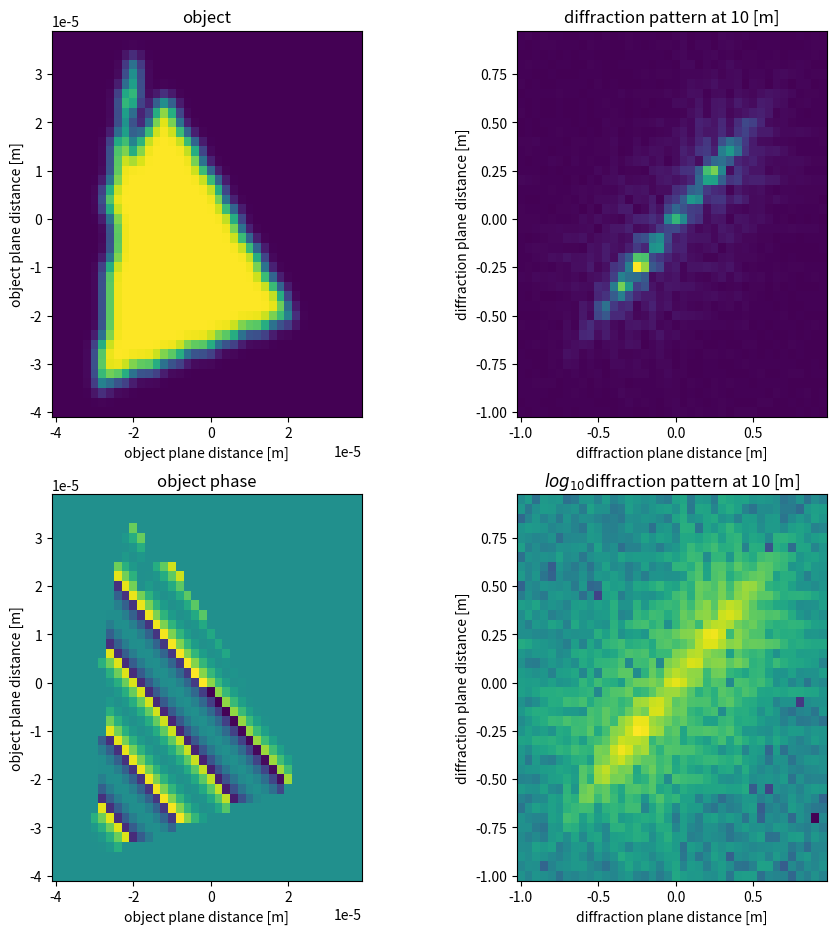
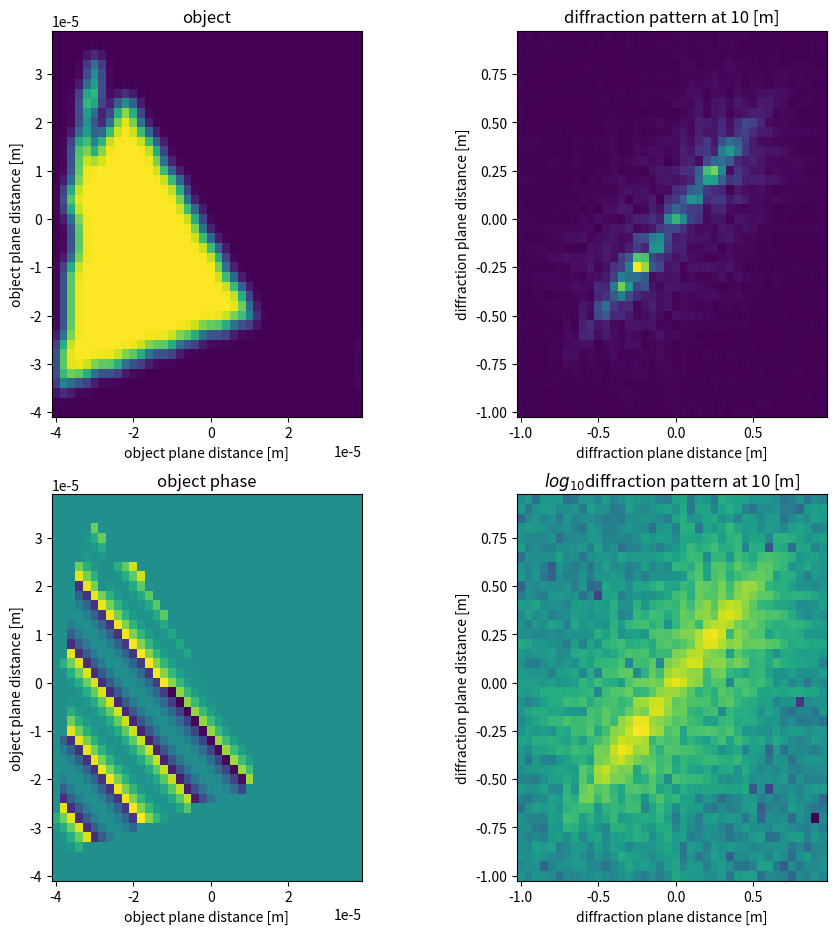
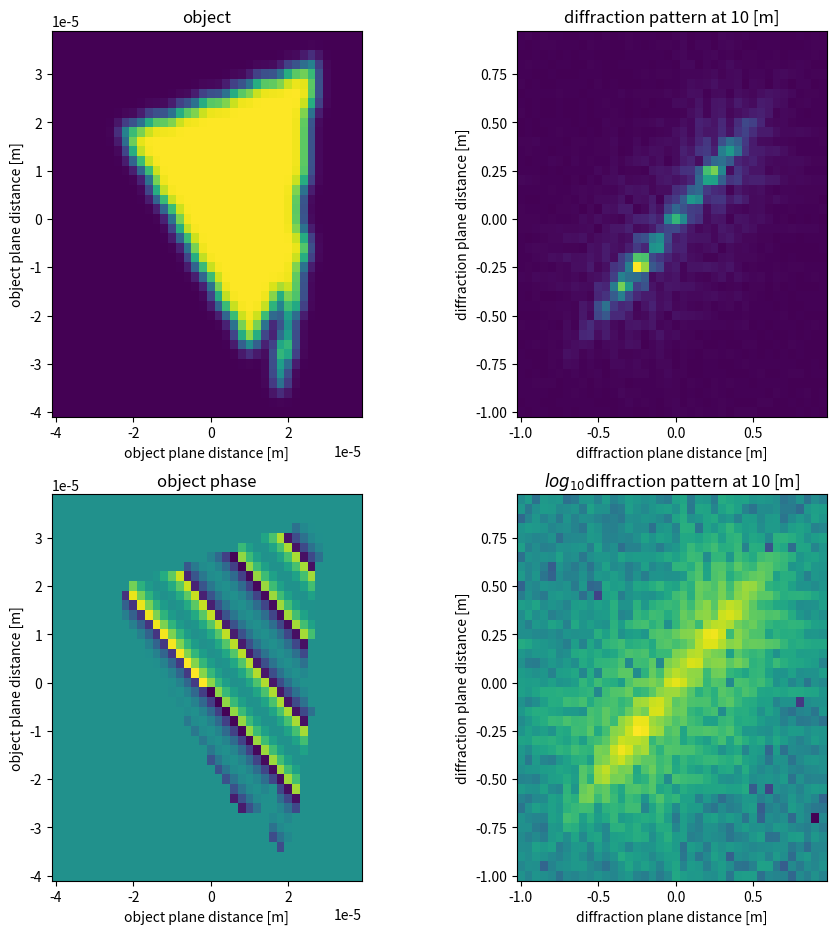

Source code (Python) for these figures, in order:
import numpy as np
import math
from PIL import Image, ImageDraw
from PIL import ImagePath
import matplotlib.pyplot as plt
from scipy.ndimage.interpolation import rotate
from scipy.ndimage.filters import gaussian_filter



def make_roll_ambiguity(object):
    n_elements = -5
    object = np.roll(object, shift=n_elements, axis=1)
    return object

def make_flip_ambiguity(object):
    object = np.flip(object, axis=1)
    object = np.flip(object, axis=0)
    # complex conjugate
    object = np.conj(object)
    return object

def make_object_phase(object, phase):
    """
        input:
        object: between 0 and 1
        phase: between 0 and 1
    """

    # multiply phase by object mask
    phase = phase * (object>0.2)

    # apply the phase
    object_with_phase = object * np.exp(-1j*phase*(2*np.pi))

    return object_with_phase

def make_object(N, min_indexes, max_indexes):
    """
        returns:
            amplitude, phase
            both with normalized values between 0 and 1

    """
    obj = np.zeros((N,N), dtype=np.complex128)

    # generate random indexes
    # np.random.seed(3367)
    indexes_n = np.random.randint(min_indexes,max_indexes)
    # for each index generate an x and y point
    x = []
    y = []
    for i in range(indexes_n):
        x.append(int(np.random.rand(1)*N))
        y.append(int(np.random.rand(1)*N))

    x.append(x[0])
    y.append(y[0])

    xy = [(x_, y_) for x_, y_ in zip(x,y)]
    image = ImagePath.Path(xy).getbbox()
    size = list(map(int, map(math.ceil, image[2:])))
    img = Image.new("RGB", [N,N], "#000000")
    img1 = ImageDraw.Draw(img)
    img1.polygon(xy, fill ="#ffffff")
    # convert to numpy array
    amplitude = np.array(img.getdata(), dtype=np.uint8).reshape(N, N, -1)
    amplitude = np.sum(amplitude, axis=2)
    amplitude = amplitude/np.max(amplitude)

    # apply gaussian filter
    amplitude = gaussian_filter(amplitude, sigma=0.8, order=0)
    # define a line with slope
    x_phase = np.linspace(-N/2, N/2, N).reshape(1,-1)
    y_phase = np.linspace(-N/2, N/2, N).reshape(-1,1)

    # create random rotation angle
    alpha_rad = np.random.rand() * 360.0
    alpha = alpha_rad*(np.pi / 180.0)
    # create random spacial frequency
    phase_frequency_min, phase_frequency_max = 0.4, 0.8
    phase_frequency = phase_frequency_min + np.random.rand() * (phase_frequency_max - phase_frequency_min)
    # rotation matrix
    x_rot = x_phase * np.cos(alpha) + y_phase * np.sin(alpha)
    y_rot = y_phase * np.cos(alpha) - x_phase * np.sin(alpha)
    z_phase_rot = np.sin(phase_frequency*x_rot)
    # make the phase between 0 and 2 pi
    z_phase_rot = z_phase_rot - np.min(z_phase_rot)
    z_phase_rot = z_phase_rot / np.max(z_phase_rot)

    # normalized phase
    # z_phase_rot = z_phase_rot * (2*np.pi)
    phase = z_phase_rot*(amplitude>0.2)

    # apply phase
    return amplitude, phase

def plot_fft(object_in):

    # diffraction pattern
    diffraction_pattern = np.fft.fftshift(np.fft.fft2(np.fft.fftshift(object_in)))

    # plt.figure()
    fig, ax = plt.subplots(2,2, figsize=(10,10))
    fig.subplots_adjust(wspace=0.5, top=0.95, bottom=0.10)
    # object plane
    ax[0][0].pcolormesh(object_plane_x, object_plane_x, np.abs(object_in))
    ax[0][0].set_xlabel("object plane distance [m]")
    ax[0][0].set_ylabel("object plane distance [m]")
    ax[0][0].set_title("object")

    # object phase
    ax[1][0].pcolormesh(object_plane_x, object_plane_x, np.angle(object_in))
    ax[1][0].set_xlabel("object plane distance [m]")
    ax[1][0].set_ylabel("object plane distance [m]")
    ax[1][0].set_title("object phase")


    # diffraction plane
    ax[0][1].pcolormesh(diffraction_plane_x, diffraction_plane_x, np.abs(diffraction_pattern))
    ax[0][1].set_title("diffraction pattern at %i [m]" % diffraction_plane_z)
    ax[0][1].set_xlabel("diffraction plane distance [m]")
    ax[0][1].set_ylabel("diffraction plane distance [m]")

    # diffraction plane
    ax[1][1].pcolormesh(diffraction_plane_x, diffraction_plane_x, np.log10(np.abs(diffraction_pattern)))
    ax[1][1].set_title(r"$log_{10}$"+"diffraction pattern at %i [m]" % diffraction_plane_z)
    ax[1][1].set_xlabel("diffraction plane distance [m]")
    ax[1][1].set_ylabel("diffraction plane distance [m]")

    return fig




# grid space of the diffraction pattern
N = 40 # measurement points
diffraction_plane_x_max = 1 # meters
diffraction_plane_z = 10 # meters
wavelength = 400e-9

# measured diffraction plane
diffraction_plane_dx = 2*diffraction_plane_x_max/N
diffraction_plane_x = diffraction_plane_dx * np.arange(-N/2, N/2, 1)

# convert distance to frequency domain
diffraction_plane_fx = diffraction_plane_x / (wavelength * diffraction_plane_z)
diffraction_plane_dfx = diffraction_plane_dx / (wavelength * diffraction_plane_z)

# x coordinates at object plane
object_plane_dx = 1 / ( diffraction_plane_dfx * N)
object_plane_x = object_plane_dx * np.arange(-N/2, N/2, 1)


if __name__ == "__main__":

    # construct object in the object plane
    object, object_phase = make_object(N, min_indexes=4, max_indexes=8)
    # object_phase = np.ones_like(object_phase)
    # construct phase
    object_with_phase = make_object_phase(object, object_phase)

    fig = plot_fft(object_with_phase)
    fig.savefig("obj1.png")

    # apply roll to generate ambiguity
    fig = plot_fft(make_roll_ambiguity(object_with_phase))
    fig.savefig("obj2.png")

    # conjugate flip to generate ambiguity
    fig = plot_fft(make_flip_ambiguity(object_with_phase))
    fig.savefig("obj3.png")

    plt.show()
